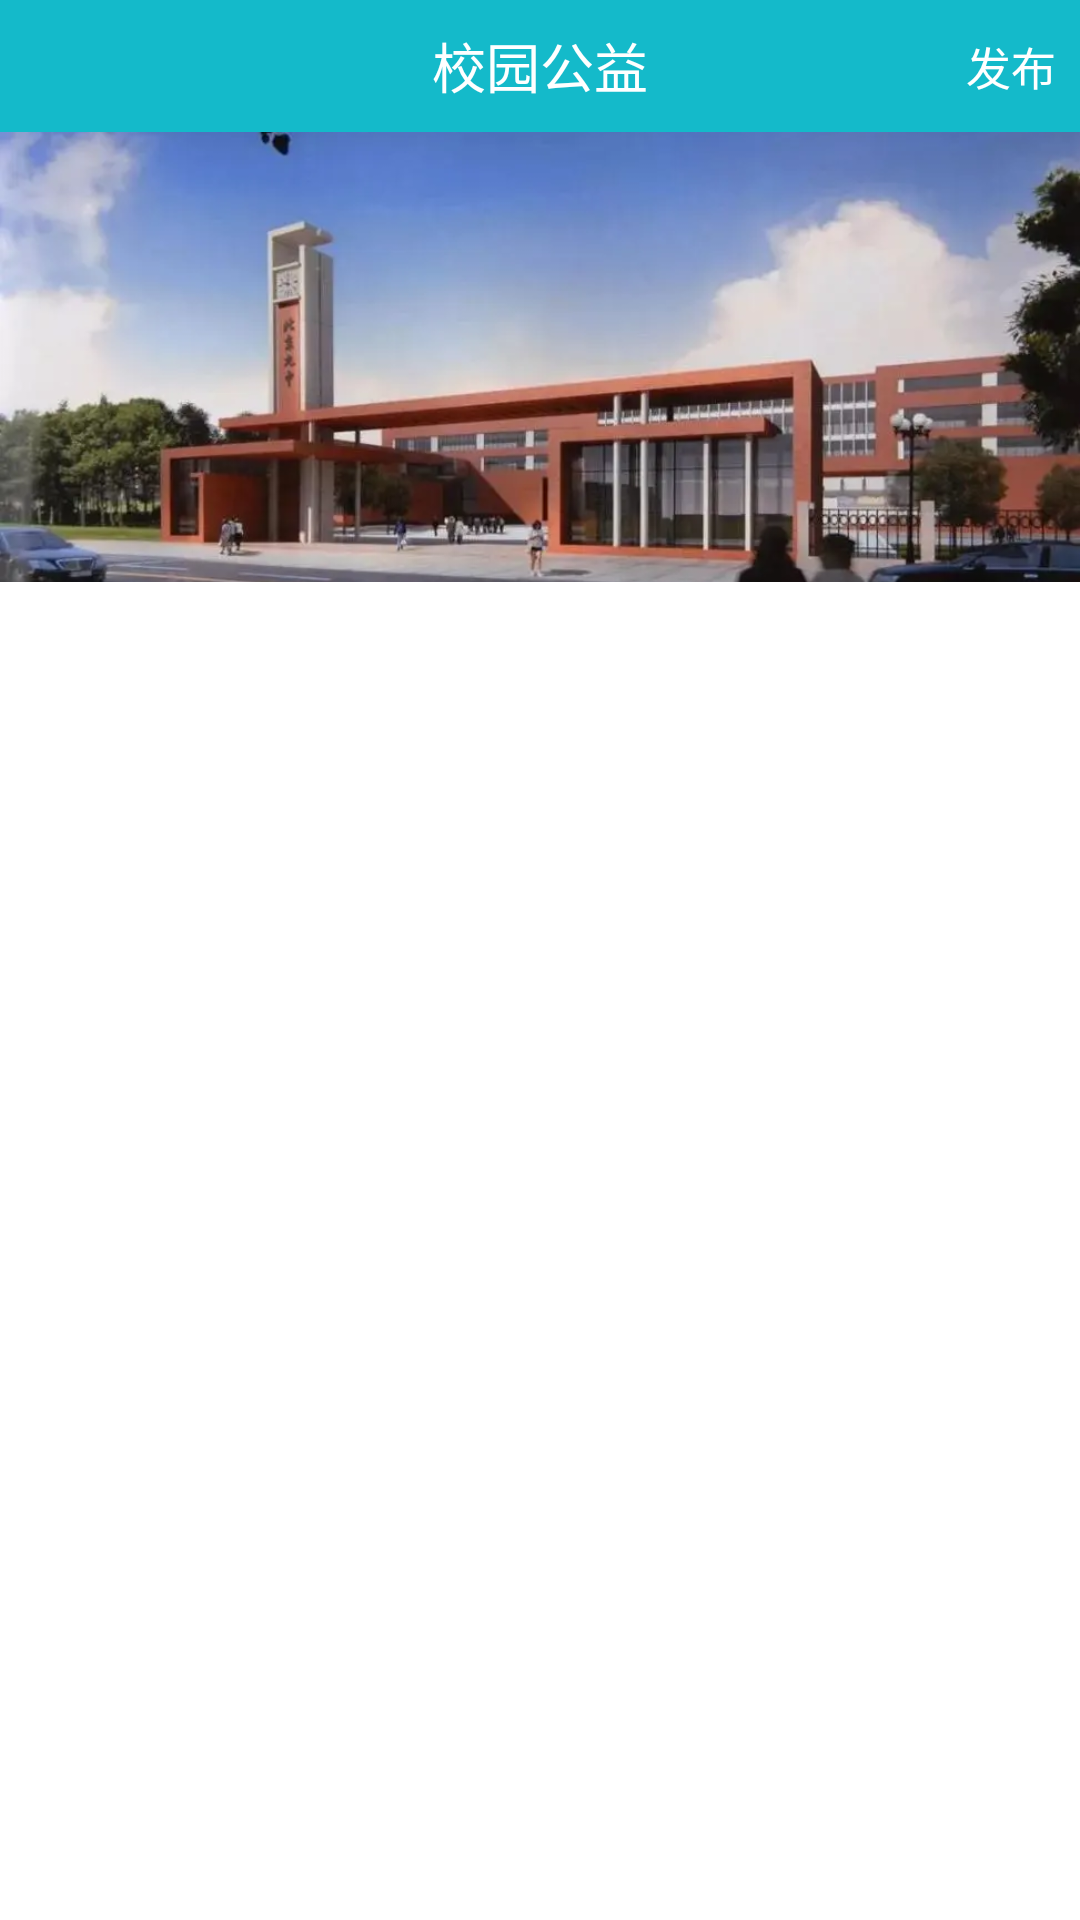

Write the Android layout XML for this screen, with the resource values it uses.
<!-- AndroidManifest.xml: application theme Theme.GreenDaoApp -->
<!-- res/layout/fragment_home.xml -->
<?xml version="1.0" encoding="utf-8"?>
<RelativeLayout xmlns:android="http://schemas.android.com/apk/res/android"
    android:layout_width="match_parent"
    android:layout_height="match_parent">

    <RelativeLayout
        android:id="@+id/title_rel"
        android:layout_width="match_parent"
        android:background="#FF14BACA"
        android:layout_height="44dp">

        <TextView
            android:layout_width="wrap_content"
            android:layout_height="wrap_content"
            android:layout_centerInParent="true"
            android:layout_marginStart="8dp"
            android:layout_marginTop="8dp"
            android:layout_marginEnd="8dp"
            android:layout_marginBottom="8dp"
            android:text="校园公益"
            android:textColor="@color/white"
            android:textSize="18sp" />

        <TextView
            android:id="@+id/add"
            android:layout_width="wrap_content"
            android:layout_height="wrap_content"
            android:layout_alignParentRight="true"
            android:layout_centerVertical="true"
            android:layout_marginTop="10dp"
            android:layout_marginRight="8dp"
            android:text="发布"
            android:textColor="@color/white"
            android:textSize="15sp" />

    </RelativeLayout>


    <ImageView
        android:id="@+id/img"
        android:layout_width="match_parent"
        android:src="@mipmap/img"
        android:layout_below="@+id/title_rel"
        android:scaleType="centerCrop"
        android:layout_height="150dp"/>

    <androidx.recyclerview.widget.RecyclerView
        android:id="@+id/rv"
        android:layout_width="match_parent"
        android:layout_height="match_parent"
        android:layout_below="@id/img" />

    <TextView
        android:id="@+id/empty_tv"
        android:layout_width="wrap_content"
        android:layout_height="wrap_content"
        android:visibility="gone"
        android:layout_centerInParent="true"
        android:drawableTop="@mipmap/empty"
        android:textColor="#a9b7b7"
        android:textSize="18sp"
        android:drawablePadding="10dp"
        android:gravity="center"
        android:text="暂无数据" />

</RelativeLayout>
<!-- resources referenced by this layout -->
<resources>
  <color name="white">#FFFFFFFF</color>
  <!-- mipmap img: png bitmap (mipmap-xhdpi, 584246 bytes) -->
  <style name="Theme.GreenDaoApp" parent="Theme.MaterialComponents.DayNight.DarkActionBar">
          
          <item name="colorPrimary">@color/purple_500</item>
          <item name="colorPrimaryVariant">@color/purple_500</item>
          <item name="colorOnPrimary">@color/white</item>
          
          <item name="colorSecondary">@color/teal_200</item>
          <item name="colorSecondaryVariant">@color/teal_700</item>
          <item name="colorOnSecondary">@color/black</item>
          
          <item name="android:statusBarColor" tools:targetApi="l">?attr/colorPrimaryVariant</item>
          
          <item name="windowActionBar">false</item>
          <item name="windowNoTitle">true</item>
      </style>
  <color name="purple_500">#FF14BACA</color>
  <color name="teal_200">#FF03DAC5</color>
  <color name="teal_700">#FF018786</color>
  <color name="black">#FF000000</color>
</resources>
